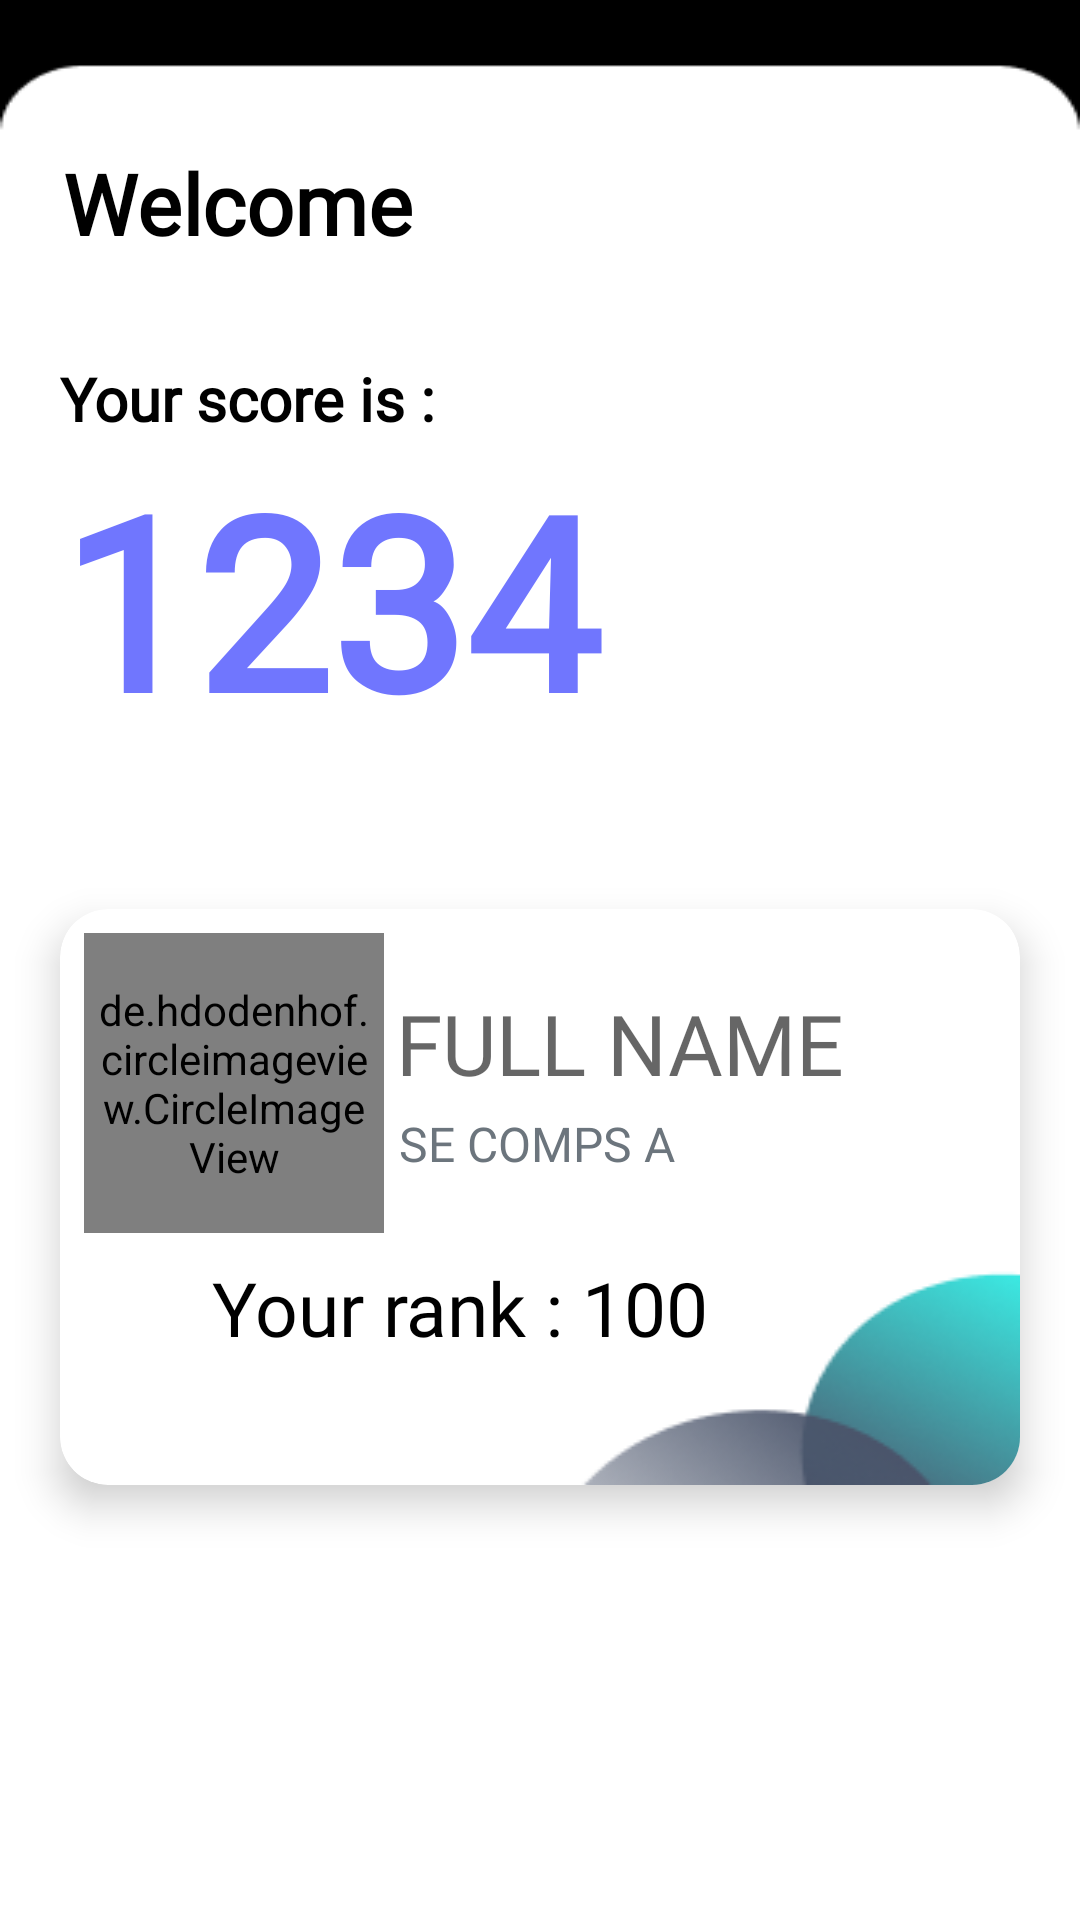

This screen was rendered from an Android layout file. Write that file and the resources it references.
<!-- AndroidManifest.xml: application theme Theme.LeaderBoardOne -->
<!-- res/layout/fragment_home.xml -->
<?xml version="1.0" encoding="utf-8"?>
<LinearLayout xmlns:android="http://schemas.android.com/apk/res/android"
    xmlns:app="http://schemas.android.com/apk/res-auto"
    xmlns:tools="http://schemas.android.com/tools"
    android:layout_width="match_parent"
    android:layout_height="match_parent"
    tools:context=".Navigation"
    android:orientation="vertical"
    android:background="@drawable/rectangle_blank">

    <TextView
        android:id="@+id/emailText"
        android:layout_width="wrap_content"
        android:layout_height="48dp"
        android:textSize="25sp"
        android:visibility="gone"
        />

    <TextView
        android:id="@+id/greeting_message"
        android:layout_width="match_parent"
        android:layout_height="wrap_content"
        android:fontFamily="@font/poppins"
        android:text="Welcome"
        android:layout_marginTop="48dp"
        android:textSize="28sp"
        android:padding="1dp"
        android:layout_marginStart="20dp"
        android:textColor="@color/black"
        android:textStyle="bold"/>

    <TextView
        android:layout_width="match_parent"
        android:layout_height="wrap_content"
        android:layout_marginTop="32dp"
        android:fontFamily="@font/poppins"
        android:text="Your score is :"
        android:layout_marginStart="20dp"
        android:textColor="@color/black"
        android:textSize="20sp"
        android:textStyle="bold" />

    <TextView
        android:id="@+id/pointText"
        android:layout_width="match_parent"
        android:layout_height="wrap_content"
        android:layout_marginStart="20dp"
        android:text="1234"
        android:fontFamily="@font/poppins"
        android:textColor="@color/blue"
        android:textSize="80sp"
        android:textStyle="bold"/>

    <androidx.cardview.widget.CardView
        android:layout_width="match_parent"
        android:layout_height="wrap_content"
        android:layout_gravity="center"
        android:layout_marginTop="50dp"
        android:layout_marginStart="20dp"
        android:layout_marginEnd="20dp"
        app:cardCornerRadius="16dp"
        android:background="@color/white"
        app:cardElevation="8dp"
        android:padding="8dp">

        <LinearLayout
            android:layout_width="match_parent"
            android:layout_height="wrap_content"
            android:orientation="vertical"
            android:padding="8dp"
            android:background="@drawable/card_effect"
            >

            <LinearLayout
                android:layout_width="match_parent"
                android:layout_height="wrap_content"
                android:orientation="horizontal">

                <androidx.constraintlayout.widget.ConstraintLayout
                    android:layout_width="wrap_content"
                    android:layout_height="wrap_content">

                    <de.hdodenhof.circleimageview.CircleImageView
                        android:id="@+id/profile_pic_home_firebase"
                        android:layout_width="100dp"
                        android:layout_height="100dp"
                        android:padding="4dp"
                        app:layout_constraintBottom_toBottomOf="parent"
                        app:layout_constraintEnd_toEndOf="parent"
                        app:layout_constraintStart_toStartOf="parent"
                        app:layout_constraintTop_toTopOf="parent" />

                    <com.airbnb.lottie.LottieAnimationView
                        android:id="@+id/home_picture_loading_animation"
                        android:layout_width="40dp"
                        android:layout_height="40dp"
                        android:layout_gravity="center"
                        app:layout_constraintBottom_toBottomOf="parent"
                        app:layout_constraintEnd_toEndOf="parent"
                        app:layout_constraintStart_toStartOf="parent"
                        app:layout_constraintTop_toTopOf="parent"
                        app:lottie_autoPlay="true"
                        app:lottie_loop="true"
                        android:visibility="gone"
                        app:lottie_rawRes="@raw/circular_loading_animation_2" />

                </androidx.constraintlayout.widget.ConstraintLayout>

                <LinearLayout
                    android:layout_width="match_parent"
                    android:layout_height="wrap_content"
                    android:orientation="vertical"
                    android:layout_gravity="center"
                    android:layout_marginStart="4dp">

                    <TextView
                        android:id="@+id/nameText"
                        android:layout_width="match_parent"
                        android:layout_height="wrap_content"
                        android:fontFamily="@font/poppins"
                        android:hint="FULL NAME"
                        android:textColor="@color/recycler_view_text"
                        android:textSize="28sp" />

                    <TextView
                        android:id="@+id/tv_div"
                        android:layout_width="match_parent"
                        android:layout_height="wrap_content"
                        android:fontFamily="@font/poppins"
                        android:text="SE COMPS A"
                        android:padding="1dp"
                        android:textColor="#6c757d"
                        android:textSize="16sp"
                        android:layout_marginTop="3dp"/>


                </LinearLayout>
            </LinearLayout>

            <LinearLayout
                android:layout_width="match_parent"
                android:layout_height="wrap_content"
                android:orientation="horizontal"
                android:layout_marginTop="8dp">

                <ImageView
                    android:layout_width="36dp"
                    android:layout_height="match_parent" />

                <TextView
                    android:layout_width="wrap_content"
                    android:layout_height="wrap_content"
                    android:fontFamily="@font/poppins"
                    android:gravity="center"
                    android:text=" Your rank : "
                    android:textColor="@color/black"
                    android:textSize="25sp" />

                <TextView
                    android:id="@+id/rank"
                    android:layout_width="wrap_content"
                    android:layout_height="wrap_content"
                    android:fontFamily="@font/poppins"
                    android:text="100"
                    android:textColor="@color/black"
                    android:textSize="25sp" />

            </LinearLayout>

            <LinearLayout
                android:layout_width="match_parent"
                android:layout_height="wrap_content"
                android:orientation="horizontal">

            </LinearLayout>

        </LinearLayout>
    </androidx.cardview.widget.CardView>
</LinearLayout>
<!-- resources referenced by this layout -->
<resources>
  <color name="black">#FF000000</color>
  <color name="blue">#7076FE</color>
  <color name="recycler_view_text">#495057</color>
  <color name="white">#FFFFFFFF</color>
  <!-- drawable card_effect: png bitmap (drawable, 8151 bytes) -->
  <!-- drawable rectangle_blank: png bitmap (drawable, 3319 bytes) -->
  <style name="Theme.LeaderBoardOne" parent="Theme.MaterialComponents.DayNight.NoActionBar">
          
          <item name="colorPrimary">@color/white</item>
          <item name="colorPrimaryVariant">@color/black</item>
          <item name="colorOnPrimary">@color/white</item>
          
          <item name="colorSecondary">@color/white</item>
          <item name="colorSecondaryVariant">@color/teal_700</item>
          <item name="colorOnSecondary">@color/black</item>
          
          <item name="statusBarBackground">@color/black</item>
          <item name="android:navigationBarColor">@color/white</item>
          
      </style>
  <color name="teal_700">#FF018786</color>
</resources>
